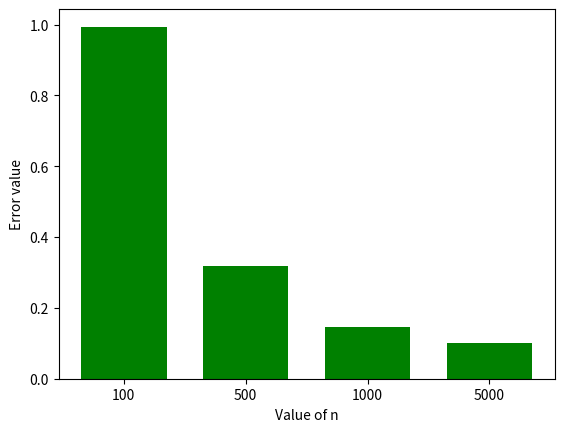

The script that saved this image:
# -*- coding: utf-8 -*-
"""monte_carlo_integral_1.ipynb

Automatically generated by Colaboratory.

Original file is located at
    https://colab.research.google.com/<link-removed>
"""

import math
import random
import matplotlib.pyplot as plt

#equation f(x) = (x^2) * (e^x) (ln x)  limit 0 to 2
trial = [100,1000,5000,10000]
a=0
b=2
error_list =[]
for n in trial:
  print ("For n =",n)
  func_sum = 0
  func_square_sum = 0
  for i in range (n):
    x= random.uniform(0,2)
    func= (x**2)*(math.exp(x)) * math.log(x)
    c= func
    func_sum += c

    function_square = c**2
    func_square_sum += function_square

  func_avg = func_sum / n
  func_square_avg = func_square_sum/n

  intregal= func_avg *(b-a)
  print ("Intregal =",intregal)
  error = ((b-a)/ math.sqrt(n)) * math.sqrt(func_square_avg -(func_avg**2)) 
  error_list.append(error)
  print("Error =",error)
  print()

print()
print("Error list : ",error_list)
print ()
x = ["100","500","1000","5000"]
y = error_list
plt.bar(x, y, color = "green",width=0.7)
plt.xlabel("Value of n")
plt.ylabel("Error value")
plt.show()